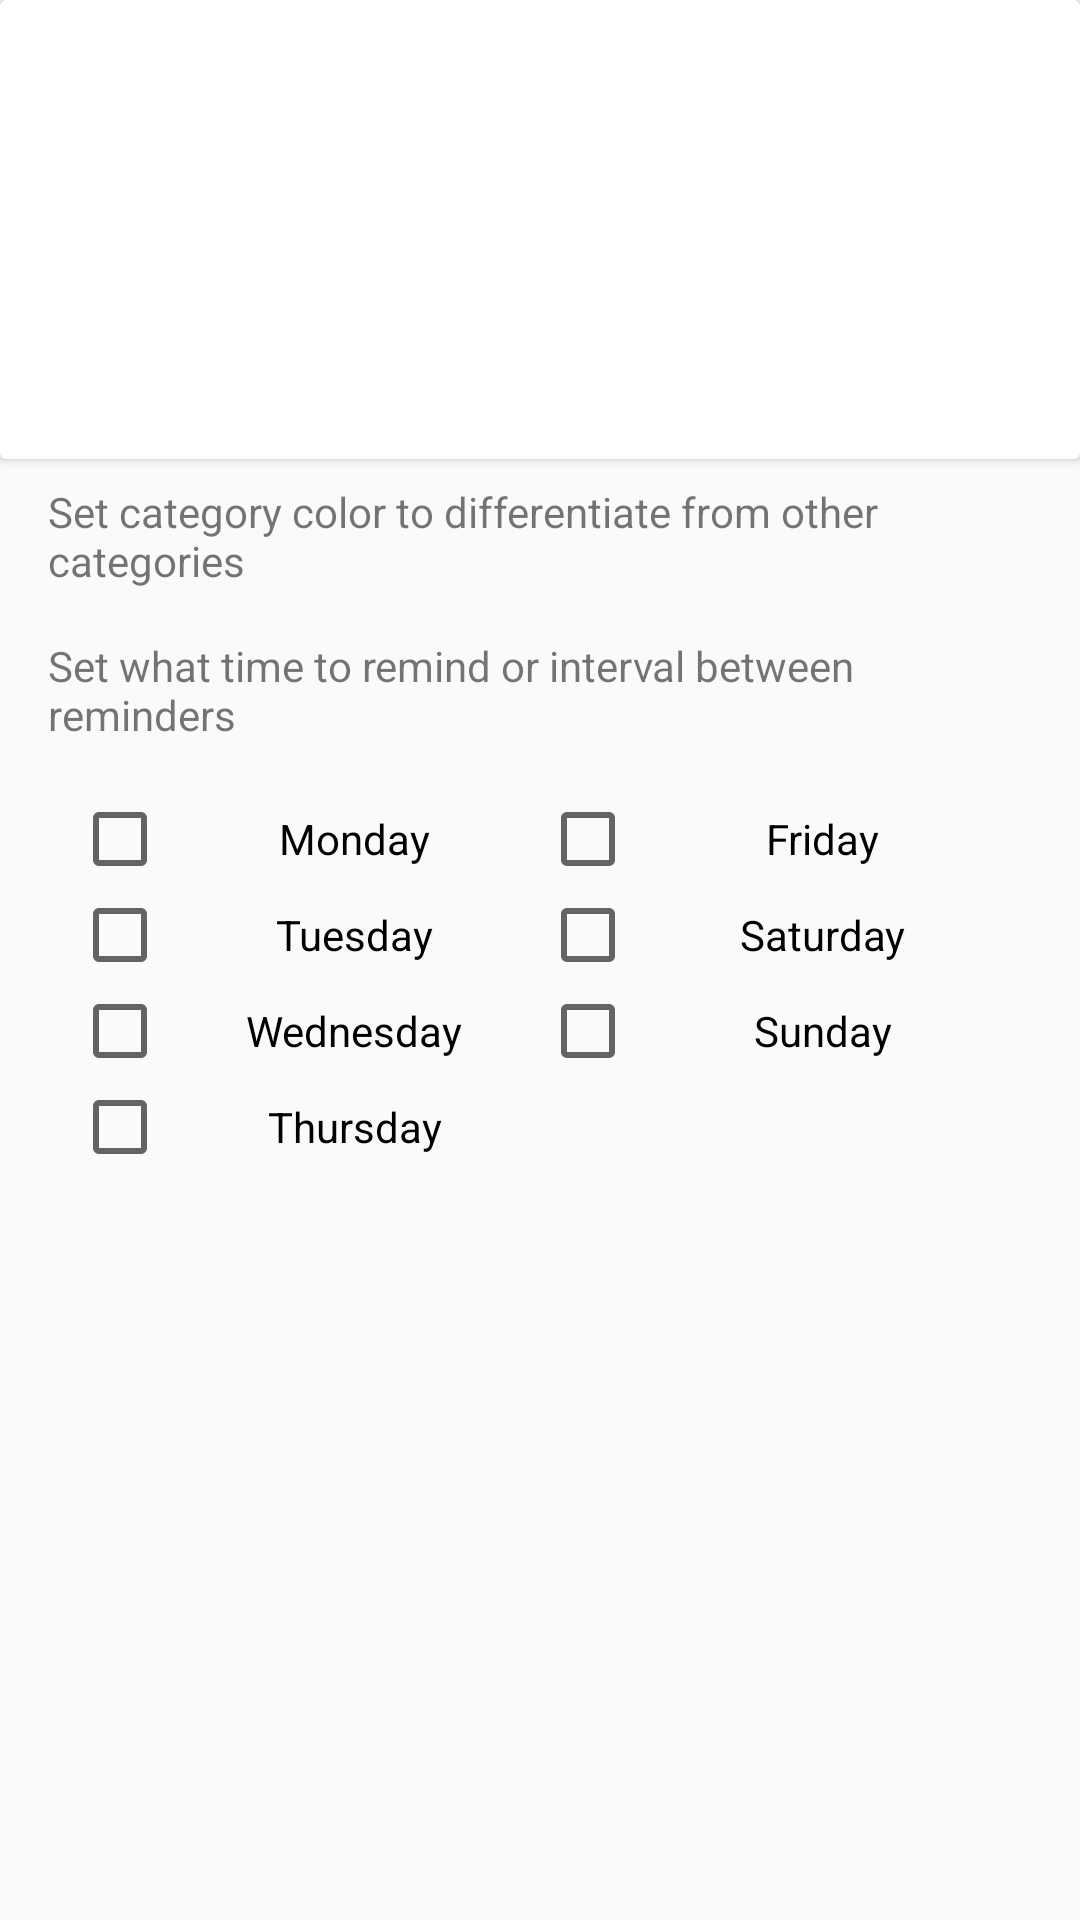

Layout XML and referenced resources for this Android screen:
<!-- AndroidManifest.xml: application theme AppTheme -->
<!-- res/layout/activity_add_edit.xml -->
<?xml version="1.0" encoding="utf-8"?>
<layout
  xmlns:android="http://schemas.android.com/apk/res/android"
  xmlns:app="http://schemas.android.com/apk/res-auto"
  xmlns:tools="http://schemas.android.com/tools">

  <data>
    <variable
      name="viewModel"
      type="com.djacoronel.lark.addeditcategory.AddEditViewModel"/>
  </data>


  <android.support.constraint.ConstraintLayout
    android:layout_width="match_parent"
    android:layout_height="match_parent"
    tools:context="com.djacoronel.lark.addeditcategory.AddEditActivity">

    <android.support.v7.widget.CardView
      android:id="@+id/card_category"
      android:layout_width="match_parent"
      android:layout_height="153dp"
      android:background="@{viewModel.color}"
      app:contentPadding="@dimen/card_padding">

      <EditText
        android:id="@+id/editText_content"
        android:layout_width="match_parent"
        android:layout_height="match_parent"
        android:ems="10"
        android:hint="@string/hint_category"
        android:inputType="textMultiLine"
        android:text="@={viewModel.label}"
        android:textAlignment="center"
        android:textColor="@color/colorTextWhite"
        android:textColorHint="@color/colorTextWhite"
        android:theme="@style/EditText"/>
    </android.support.v7.widget.CardView>

    <CheckBox
      android:id="@+id/checkBox_friday"
      android:layout_width="0dp"
      android:layout_height="wrap_content"
      android:layout_marginEnd="24dp"
      android:layout_marginRight="24dp"
      android:checked="@={viewModel.schedule.friday}"
      android:text="Friday"
      android:textAlignment="center"
      app:layout_constraintEnd_toEndOf="parent"
      app:layout_constraintStart_toEndOf="@+id/checkBox_monday"
      app:layout_constraintTop_toTopOf="@+id/checkBox_monday"/>

    <CheckBox
      android:id="@+id/checkBox_monday"
      android:layout_width="0dp"
      android:layout_height="wrap_content"
      android:layout_marginTop="8dp"
      android:layout_marginStart="24dp"
      android:layout_marginLeft="24dp"
      android:checked="@={viewModel.schedule.monday}"
      android:text="Monday"
      android:textAlignment="center"
      app:layout_constraintEnd_toStartOf="@+id/checkBox_friday"
      app:layout_constraintStart_toStartOf="parent"
      app:layout_constraintTop_toBottomOf="@+id/textView_set_time"/>

    <CheckBox
      android:id="@+id/checkBox_thursday"
      android:layout_width="0dp"
      android:layout_height="wrap_content"
      android:layout_marginStart="24dp"
      android:layout_marginLeft="24dp"
      android:checked="@={viewModel.schedule.thursday}"
      android:text="Thursday"
      android:textAlignment="center"
      app:layout_constraintEnd_toEndOf="@+id/checkBox_wednesday"
      app:layout_constraintStart_toStartOf="parent"
      app:layout_constraintTop_toBottomOf="@+id/checkBox_wednesday"/>

    <CheckBox
      android:id="@+id/checkBox_sunday"
      android:layout_width="0dp"
      android:layout_height="wrap_content"
      android:layout_marginEnd="24dp"
      android:layout_marginRight="24dp"
      android:checked="@={viewModel.schedule.sunday}"
      android:text="Sunday"
      android:textAlignment="center"
      app:layout_constraintEnd_toEndOf="parent"
      app:layout_constraintStart_toEndOf="@+id/checkBox_wednesday"
      app:layout_constraintTop_toBottomOf="@+id/checkBox_saturday"/>

    <CheckBox
      android:id="@+id/checkBox_wednesday"
      android:layout_width="0dp"
      android:layout_height="wrap_content"
      android:layout_marginStart="24dp"
      android:layout_marginLeft="24dp"
      android:checked="@={viewModel.schedule.wednesday}"
      android:text="Wednesday"
      android:textAlignment="center"
      app:layout_constraintEnd_toStartOf="@+id/checkBox_sunday"
      app:layout_constraintStart_toStartOf="parent"
      app:layout_constraintTop_toBottomOf="@+id/checkBox_tuesday"/>

    <CheckBox
      android:id="@+id/checkBox_saturday"
      android:layout_width="0dp"
      android:layout_height="wrap_content"
      android:layout_marginEnd="24dp"
      android:layout_marginRight="24dp"
      android:checked="@={viewModel.schedule.saturday}"
      android:text="Saturday"
      android:textAlignment="center"
      app:layout_constraintEnd_toEndOf="parent"
      app:layout_constraintStart_toEndOf="@+id/checkBox_tuesday"
      app:layout_constraintTop_toBottomOf="@+id/checkBox_friday"/>

    <CheckBox
      android:id="@+id/checkBox_tuesday"
      android:layout_width="0dp"
      android:layout_height="wrap_content"
      android:layout_marginStart="24dp"
      android:layout_marginLeft="24dp"
      android:checked="@={viewModel.schedule.tuesday}"
      android:text="Tuesday"
      android:textAlignment="center"
      app:layout_constraintEnd_toStartOf="@+id/checkBox_saturday"
      app:layout_constraintStart_toStartOf="parent"
      app:layout_constraintTop_toBottomOf="@+id/checkBox_monday"/>

    <TextView
      android:id="@+id/textView_set_time"
      android:layout_width="0dp"
      android:layout_height="wrap_content"
      android:paddingTop="8dp"
      android:paddingBottom="8dp"
      android:paddingStart="16dp"
      android:paddingEnd="16dp"
      android:paddingLeft="16dp"
      android:paddingRight="16dp"
      android:drawableLeft="@drawable/ic_access_time_black_50dp"
      android:drawablePadding="8dp"
      android:drawableStart="@drawable/ic_access_time_black_50dp"
      android:gravity="center_vertical"
      android:text="@string/label_set_time"
      app:layout_constraintEnd_toEndOf="parent"
      app:layout_constraintStart_toStartOf="parent"
      app:layout_constraintTop_toBottomOf="@+id/textView_set_color"/>

    <TextView
      android:id="@+id/textView_set_color"
      android:layout_width="0dp"
      android:layout_height="wrap_content"
      android:paddingTop="8dp"
      android:paddingBottom="8dp"
      android:paddingStart="16dp"
      android:paddingEnd="16dp"
      android:paddingLeft="16dp"
      android:paddingRight="16dp"
      android:drawableLeft="@drawable/ic_color_lens_black_50dp"
      android:drawablePadding="8dp"
      android:drawableStart="@drawable/ic_color_lens_black_50dp"
      android:gravity="center_vertical"
      android:text="@string/label_set_color"
      app:layout_constraintEnd_toEndOf="parent"
      app:layout_constraintHorizontal_bias="0.0"
      app:layout_constraintStart_toStartOf="parent"
      app:layout_constraintTop_toBottomOf="@+id/card_category"/>
  </android.support.constraint.ConstraintLayout>
</layout>
<!-- resources referenced by this layout -->
<resources>
  <color name="colorTextWhite">@android:color/white</color>
  <dimen name="card_padding">16dp</dimen>
  <string name="hint_category">Category</string>
  <string name="label_set_color">Set category color to differentiate from other categories</string>
  <string name="label_set_time">Set what time to remind or interval between reminders</string>
  <style name="EditText" parent="Theme.AppCompat.Light">
      <item name="colorControlNormal">@android:color/white</item>
      <item name="colorControlActivated">@android:color/white</item>
      <item name="colorControlHighlight">@android:color/white</item>
    </style>
  <style name="AppTheme" parent="Theme.AppCompat.Light.DarkActionBar">
      
      <item name="colorPrimary">@color/colorPrimary</item>
      <item name="colorPrimaryDark">@color/colorPrimaryDark</item>
      <item name="colorAccent">@color/colorAccent</item>
    </style>
  <color name="colorPrimary">#E37474</color>
  <color name="colorPrimaryDark">#A95656</color>
  <color name="colorAccent">#E37474</color>
</resources>
